Dataset: cat_dog_dataset (GitHub, gusmendess/computer-vision). Classes: cat, dog.

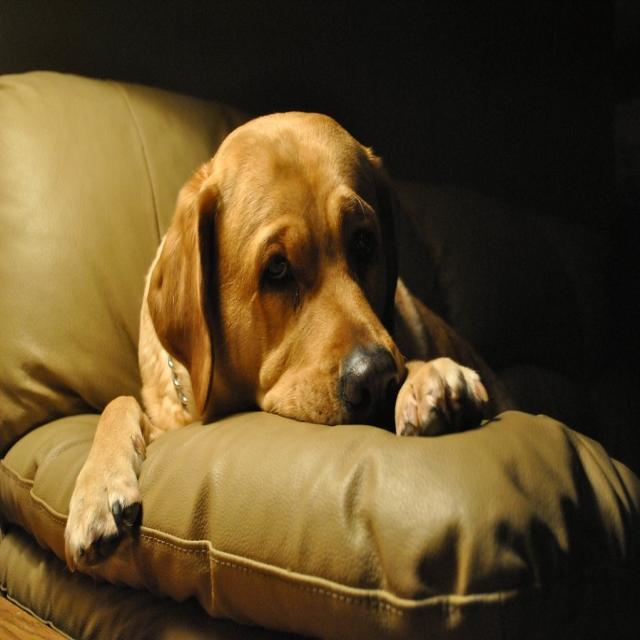
Label: dog

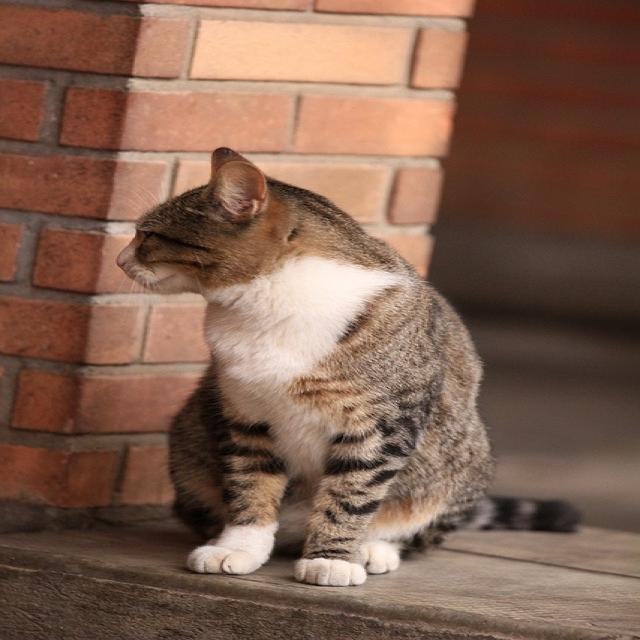
Label: cat

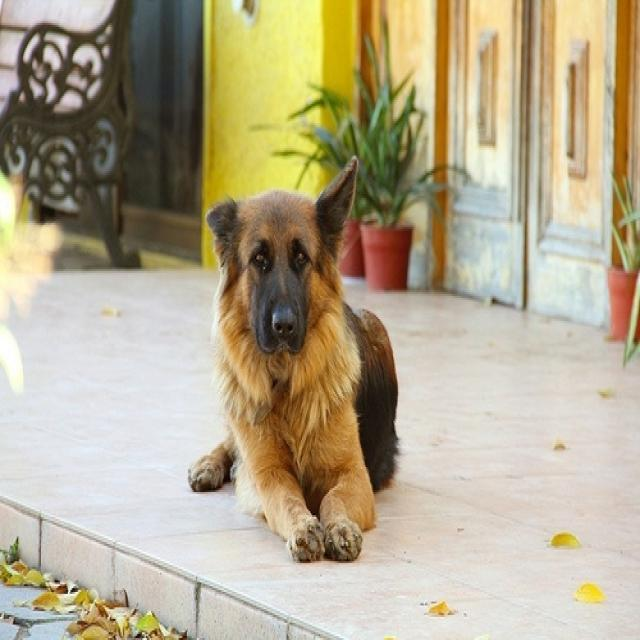
Label: dog

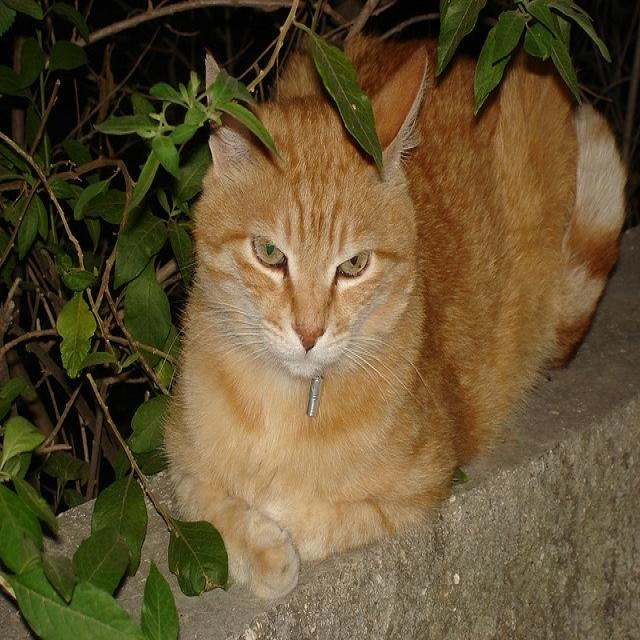
Label: cat

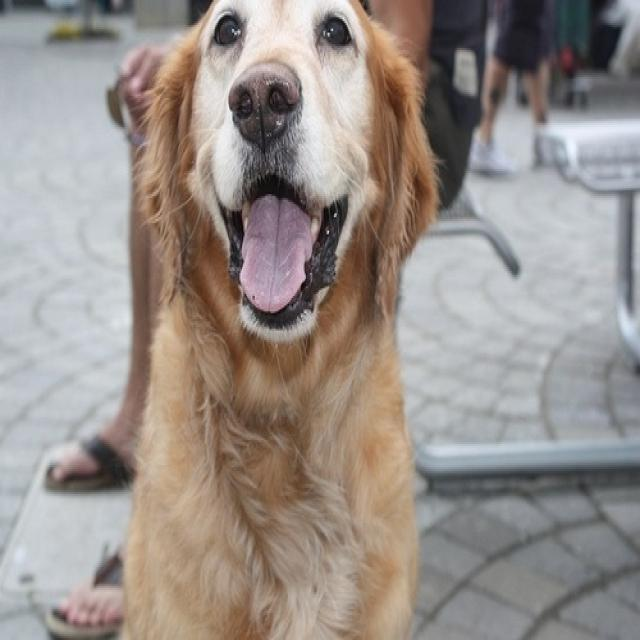
Label: dog

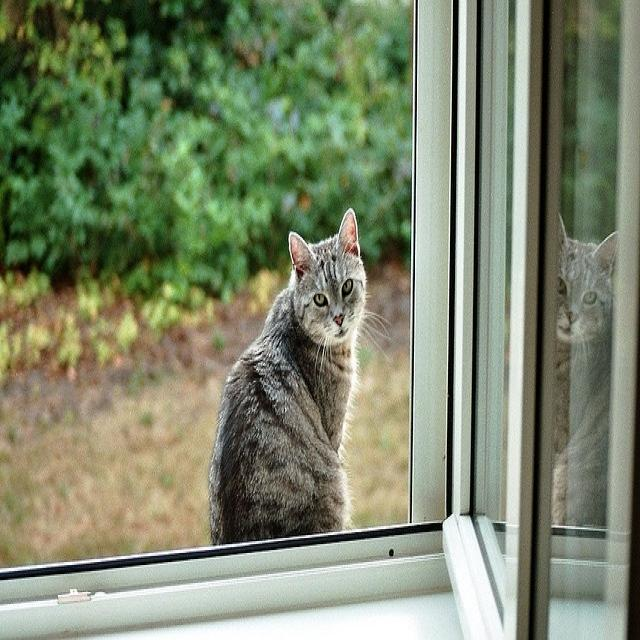
Label: cat
